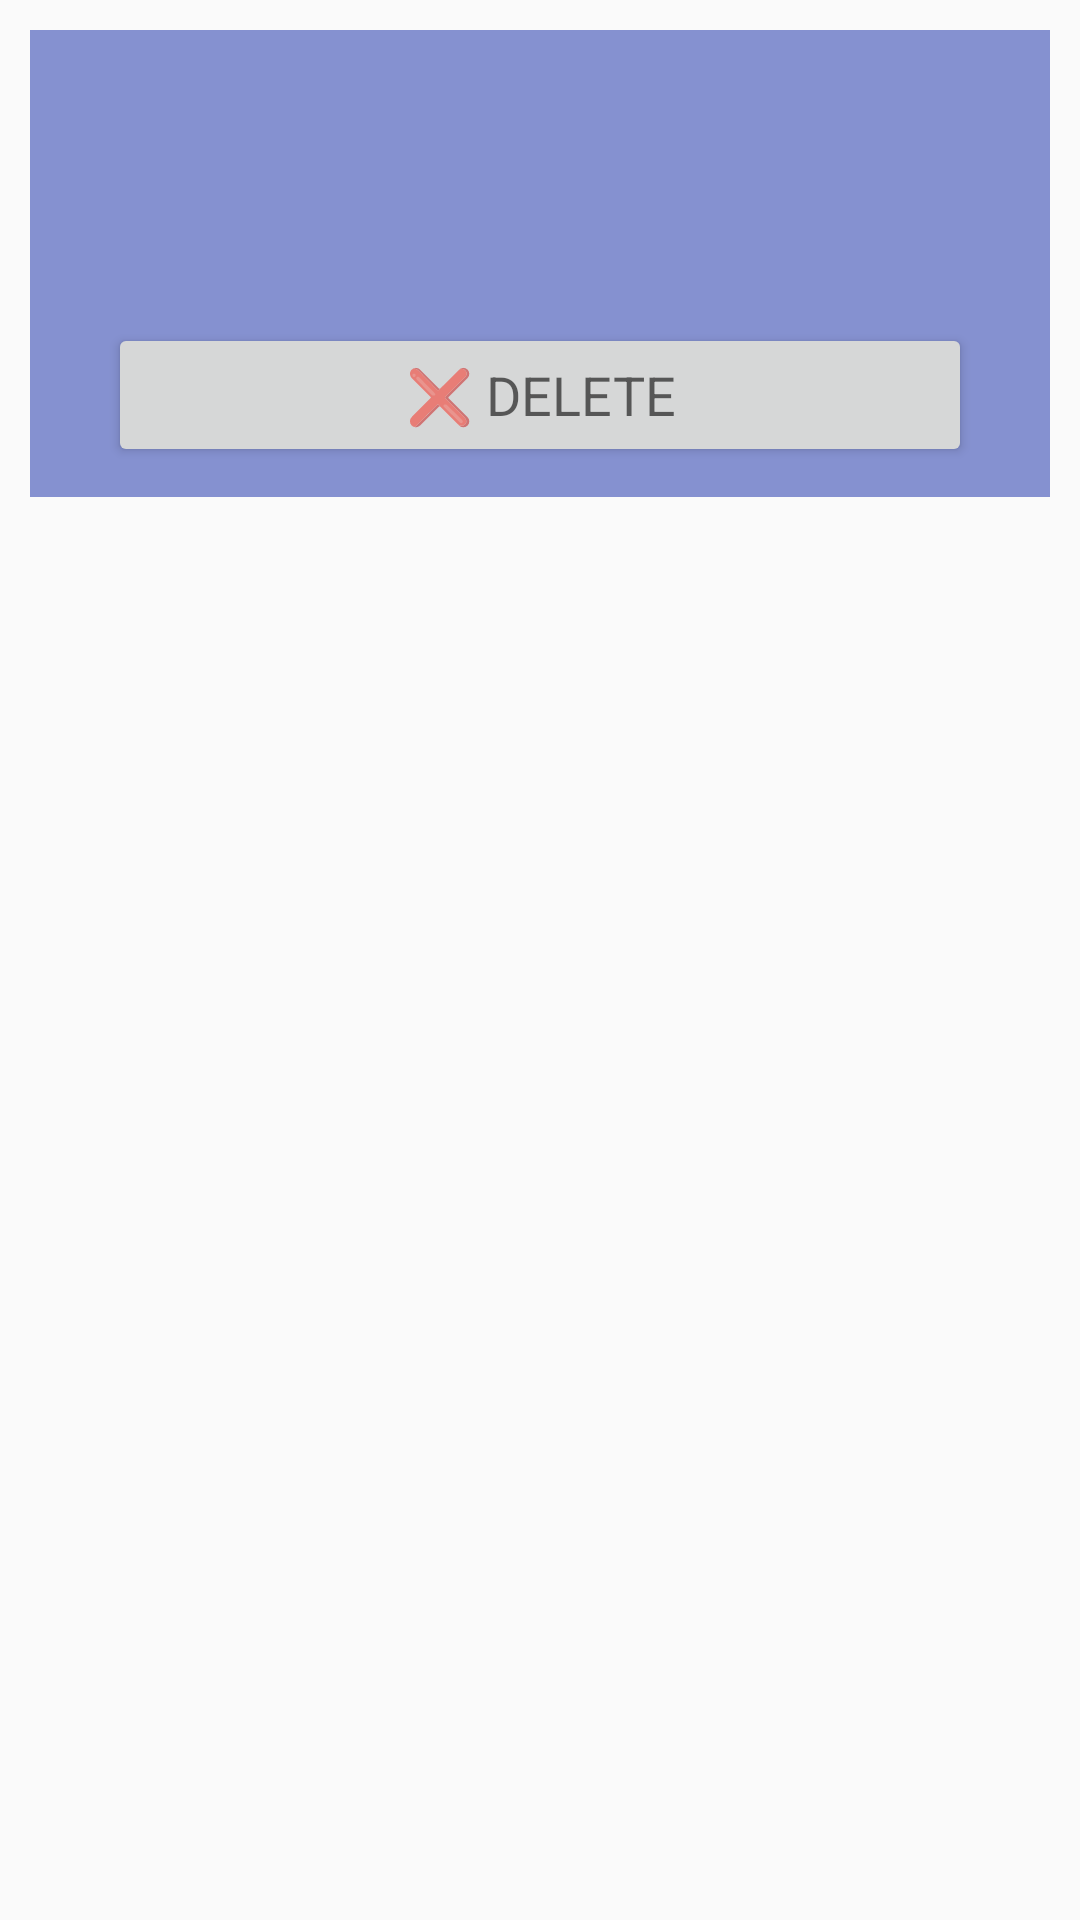

This screen was rendered from an Android layout file. Write that file and the resources it references.
<!-- AndroidManifest.xml: application theme AppTheme -->
<!-- res/layout/view_list_caretaker.xml -->
<?xml version="1.0" encoding="utf-8"?>
<LinearLayout
    xmlns:android="http://schemas.android.com/apk/res/android"
    android:layout_width="match_parent"
    android:layout_height="wrap_content"
    android:padding="@dimen/view_padding"
    android:orientation="vertical">

    <LinearLayout
        android:id="@+id/layout_view_list_caretaker"
        android:layout_width="match_parent"
        android:layout_height="wrap_content"
        android:padding="@dimen/view_padding"
        android:layout_marginBottom="@dimen/view_margin"
        android:background="@color/colorThird"
        android:orientation="vertical">

        <TextView
            android:id="@+id/txt_name"
            android:layout_width="match_parent"
            android:layout_height="wrap_content"
            android:layout_marginTop="@dimen/view_padding"
            android:layout_marginBottom="@dimen/view_margin"
            android:textStyle="bold"
            android:textColor="@android:color/white"
            android:textAppearance="@style/TextAppearance.AppCompat.Large" />

        <TextView
            android:id="@+id/txt_phone"
            android:layout_width="wrap_content"
            android:layout_height="wrap_content"
            android:textStyle="bold"
            android:textAppearance="@style/TextAppearance.AppCompat.Medium" />

        <Button
            android:id="@+id/btn_delete"
            android:layout_width="match_parent"
            android:layout_height="wrap_content"
            android:layout_marginLeft="@dimen/login_button_margin"
            android:layout_marginRight="@dimen/login_button_margin"
            android:layout_marginTop="@dimen/login_button_margin"
            android:textSize="18sp"
            android:textAppearance="@style/TextAppearance.AppCompat.Medium"
            android:text="@string/title_list_caretaker_delete" />
    </LinearLayout>
</LinearLayout>
<!-- resources referenced by this layout -->
<resources>
  <color name="colorThird">#8591D0</color>
  <dimen name="login_button_margin">16dp</dimen>
  <dimen name="view_margin">8dp</dimen>
  <dimen name="view_padding">10dp</dimen>
  <string name="title_list_caretaker_delete">❌ DELETE</string>
  <style name="AppTheme" parent="Theme.AppCompat.Light.DarkActionBar">
          
          
          <item name="colorPrimary">@color/colorPrimary</item>
          <item name="colorPrimaryDark">@color/colorPrimaryDark</item>
          <item name="colorAccent">@color/colorAccent</item>
      </style>
  <color name="colorPrimary">#3F51B5</color>
  <color name="colorPrimaryDark">#303F9F</color>
  <color name="colorAccent">#656565</color>
</resources>
